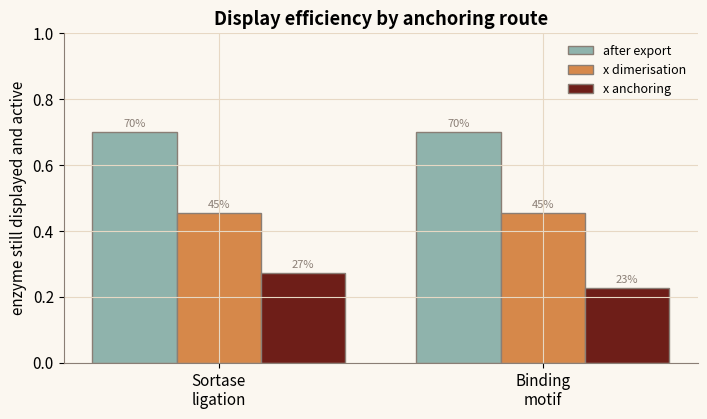
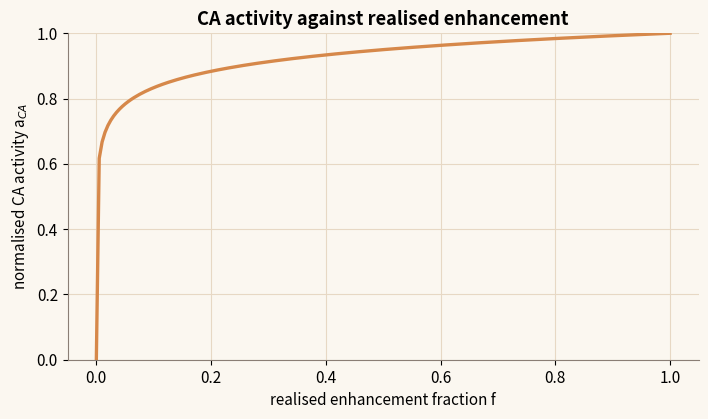

Write the Python code that produced these figures, in order.
"""
Carbonic anhydrase surface display - NYUAD iGEM 2026 Dunelock toolkit
====================================================================
Reproduces the "CA Surface Anchoring" module: the fraction of catalytically active
carbonic anhydrase (CA) displayed on the B. subtilis cell wall is the product of the
independent efficiencies along the secretion-and-anchoring route, compared for the two
routes the wet lab is deciding between (Sortase-mediated ligation vs cell-wall binding
motif).

Port of src/components/simulation/modules/CaAnchoringModule.tsx and the CA activity
scaling in src/lib/physics/caco3.ts.
  eta_display = eta_export * eta_dimer * eta_anchor          (every step must work)
  a_CA        = log10(1 + f E) / log10(1 + E)               normalised CA activity

E = caRateEnhancement = 1e6 (CACO3_CALIB), CA kcat ~ 1e6 /s vs kuncat ~ 0.04 /s.
Step efficiencies from CA_DISPLAY_CALIB: export 0.70, dimer 0.65, sortase 0.60,
motif 0.50.

What would make this wrong: those four are the wet lab's working estimates for a choice
it has not made yet, not measurements, and the product of four guesses is a guess. The
part worth reading is that sortase comes out ahead of the binding motif, which holds
across a wide range of the inputs. The absolute 27% does not.

Run:  python ca-anchoring.py
"""

import numpy as np
import matplotlib.pyplot as plt

ORANGE, TEAL, ROSE, MAROON, ASH = "#D6884A", "#8FB3AC", "#C28A7C", "#6E1E18", "#8A7E75"
plt.rcParams.update({
    "figure.figsize": (7.2, 4.3), "font.size": 11, "figure.dpi": 130,
    "axes.spines.top": False, "axes.spines.right": False, "axes.edgecolor": ASH,
    "axes.grid": True, "grid.color": "#E7D8C4", "grid.linewidth": 0.8,
    "axes.titleweight": "bold", "figure.facecolor": "#FBF7F0", "axes.facecolor": "#FBF7F0",
})

E_ENH = 1.0e6      # CACO3_CALIB.caRateEnhancement
EXPORT, DIMER, SORTASE, MOTIF = 0.70, 0.65, 0.60, 0.50


def display_efficiency(export, dimer, anchor):
    return export * dimer * anchor


def ca_activity(f):
    f = np.clip(f, 0, 1)
    return np.log10(1 + f * E_ENH) / np.log10(1 + E_ENH)


def figures():
    figs = []

    # 1) The running product along each anchoring route. Grouped, not stacked: each bar
    # is the fraction still left after that step, so the last bar is the answer. Drawing
    # them on top of one another would invite a reader to add the bands, and a
    # multiplicative cascade does not add.
    routes = ["Sortase\nligation", "Binding\nmotif"]
    steps = ["after export", "x dimerisation", "x anchoring"]
    vals = [
        [EXPORT, EXPORT * DIMER, display_efficiency(EXPORT, DIMER, SORTASE)],
        [EXPORT, EXPORT * DIMER, display_efficiency(EXPORT, DIMER, MOTIF)],
    ]
    x = np.arange(len(routes))
    w = 0.26
    fig1, ax1 = plt.subplots()
    for k, (step, colour) in enumerate(zip(steps, [TEAL, ORANGE, MAROON])):
        heights = [vals[r][k] for r in range(len(routes))]
        ax1.bar(x + (k - 1) * w, heights, w, color=colour, edgecolor=ASH, label=step)
        for xi, hv in zip(x + (k - 1) * w, heights):
            ax1.text(xi, hv + 0.015, f"{hv*100:.0f}%", ha="center", fontsize=8, color=ASH)
    ax1.set_xticks(x)
    ax1.set_xticklabels(routes)
    ax1.set_ylabel("enzyme still displayed and active")
    ax1.set_ylim(0, 1)
    ax1.set_title("Display efficiency by anchoring route")
    ax1.legend(frameon=False, fontsize=9)
    fig1.tight_layout()
    figs.append((fig1, "ca-anchoring-1.png"))

    # 2) Log-scaled normalised CA activity vs realised rate-enhancement fraction.
    f = np.linspace(0, 1, 200)
    fig2, ax2 = plt.subplots()
    ax2.plot(f, ca_activity(f), color=ORANGE, lw=2.4)
    ax2.set_xlabel("realised enhancement fraction f")
    ax2.set_ylabel("normalised CA activity a$_{CA}$")
    ax2.set_title("CA activity against realised enhancement")
    ax2.set_ylim(0, 1)
    fig2.tight_layout()
    figs.append((fig2, "ca-anchoring-2.png"))
    return figs


if __name__ == "__main__":
    for fig, name in figures():
        fig.savefig(name, bbox_inches="tight")
        print("wrote", name)
